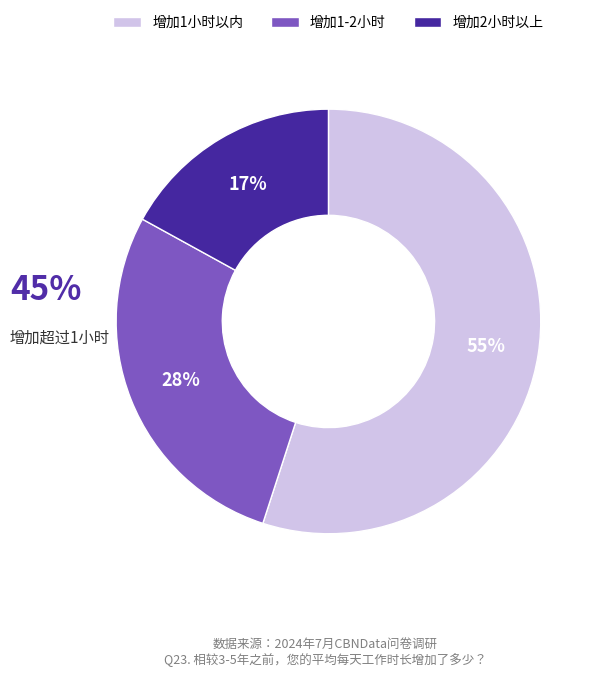

This chart was generated by the following Python code:
import matplotlib.pyplot as plt
import numpy as np
import matplotlib


# 数据
labels = ['增加1小时以内', '增加1-2小时', '增加2小时以上']
sizes = [55, 28, 17]
colors = ['#D1C4E9', '#7E57C2', '#4527A0']

# 创建图形
fig, ax = plt.subplots(figsize=(7, 6))

# 绘制饼图，使用 autopct 自动显示比例并居中显示
wedges, texts, autotexts = ax.pie(
    sizes,
    colors=colors,
    startangle=90,
    counterclock=False,
    wedgeprops=dict(width=0.5, edgecolor='white'),
    autopct='%1.0f%%',
    pctdistance=0.75
)

for autotext in autotexts:
    autotext.set_color('white')
    autotext.set_fontsize(13)
    autotext.set_fontweight('bold')

# 左侧文字
ax.text(-1.5, 0.1, '45%', fontsize=24, fontweight='bold', color='#512DA8')
ax.text(-1.5, -0.1, '增加超过1小时', fontsize=11, color='#333333')

# 图例
ax.legend(wedges, labels, loc='upper center', bbox_to_anchor=(0.5, 1.1), ncol=3, frameon=False, fontsize=10)

# 数据来源
plt.figtext(
    0.5, -0.1,
    "数据来源：2024年7月CBNData问卷调研\nQ23. 相较3-5年之前，您的平均每天工作时长增加了多少？",
    wrap=True, ha='center', fontsize=9, color='gray'
)

plt.tight_layout()
plt.show()
